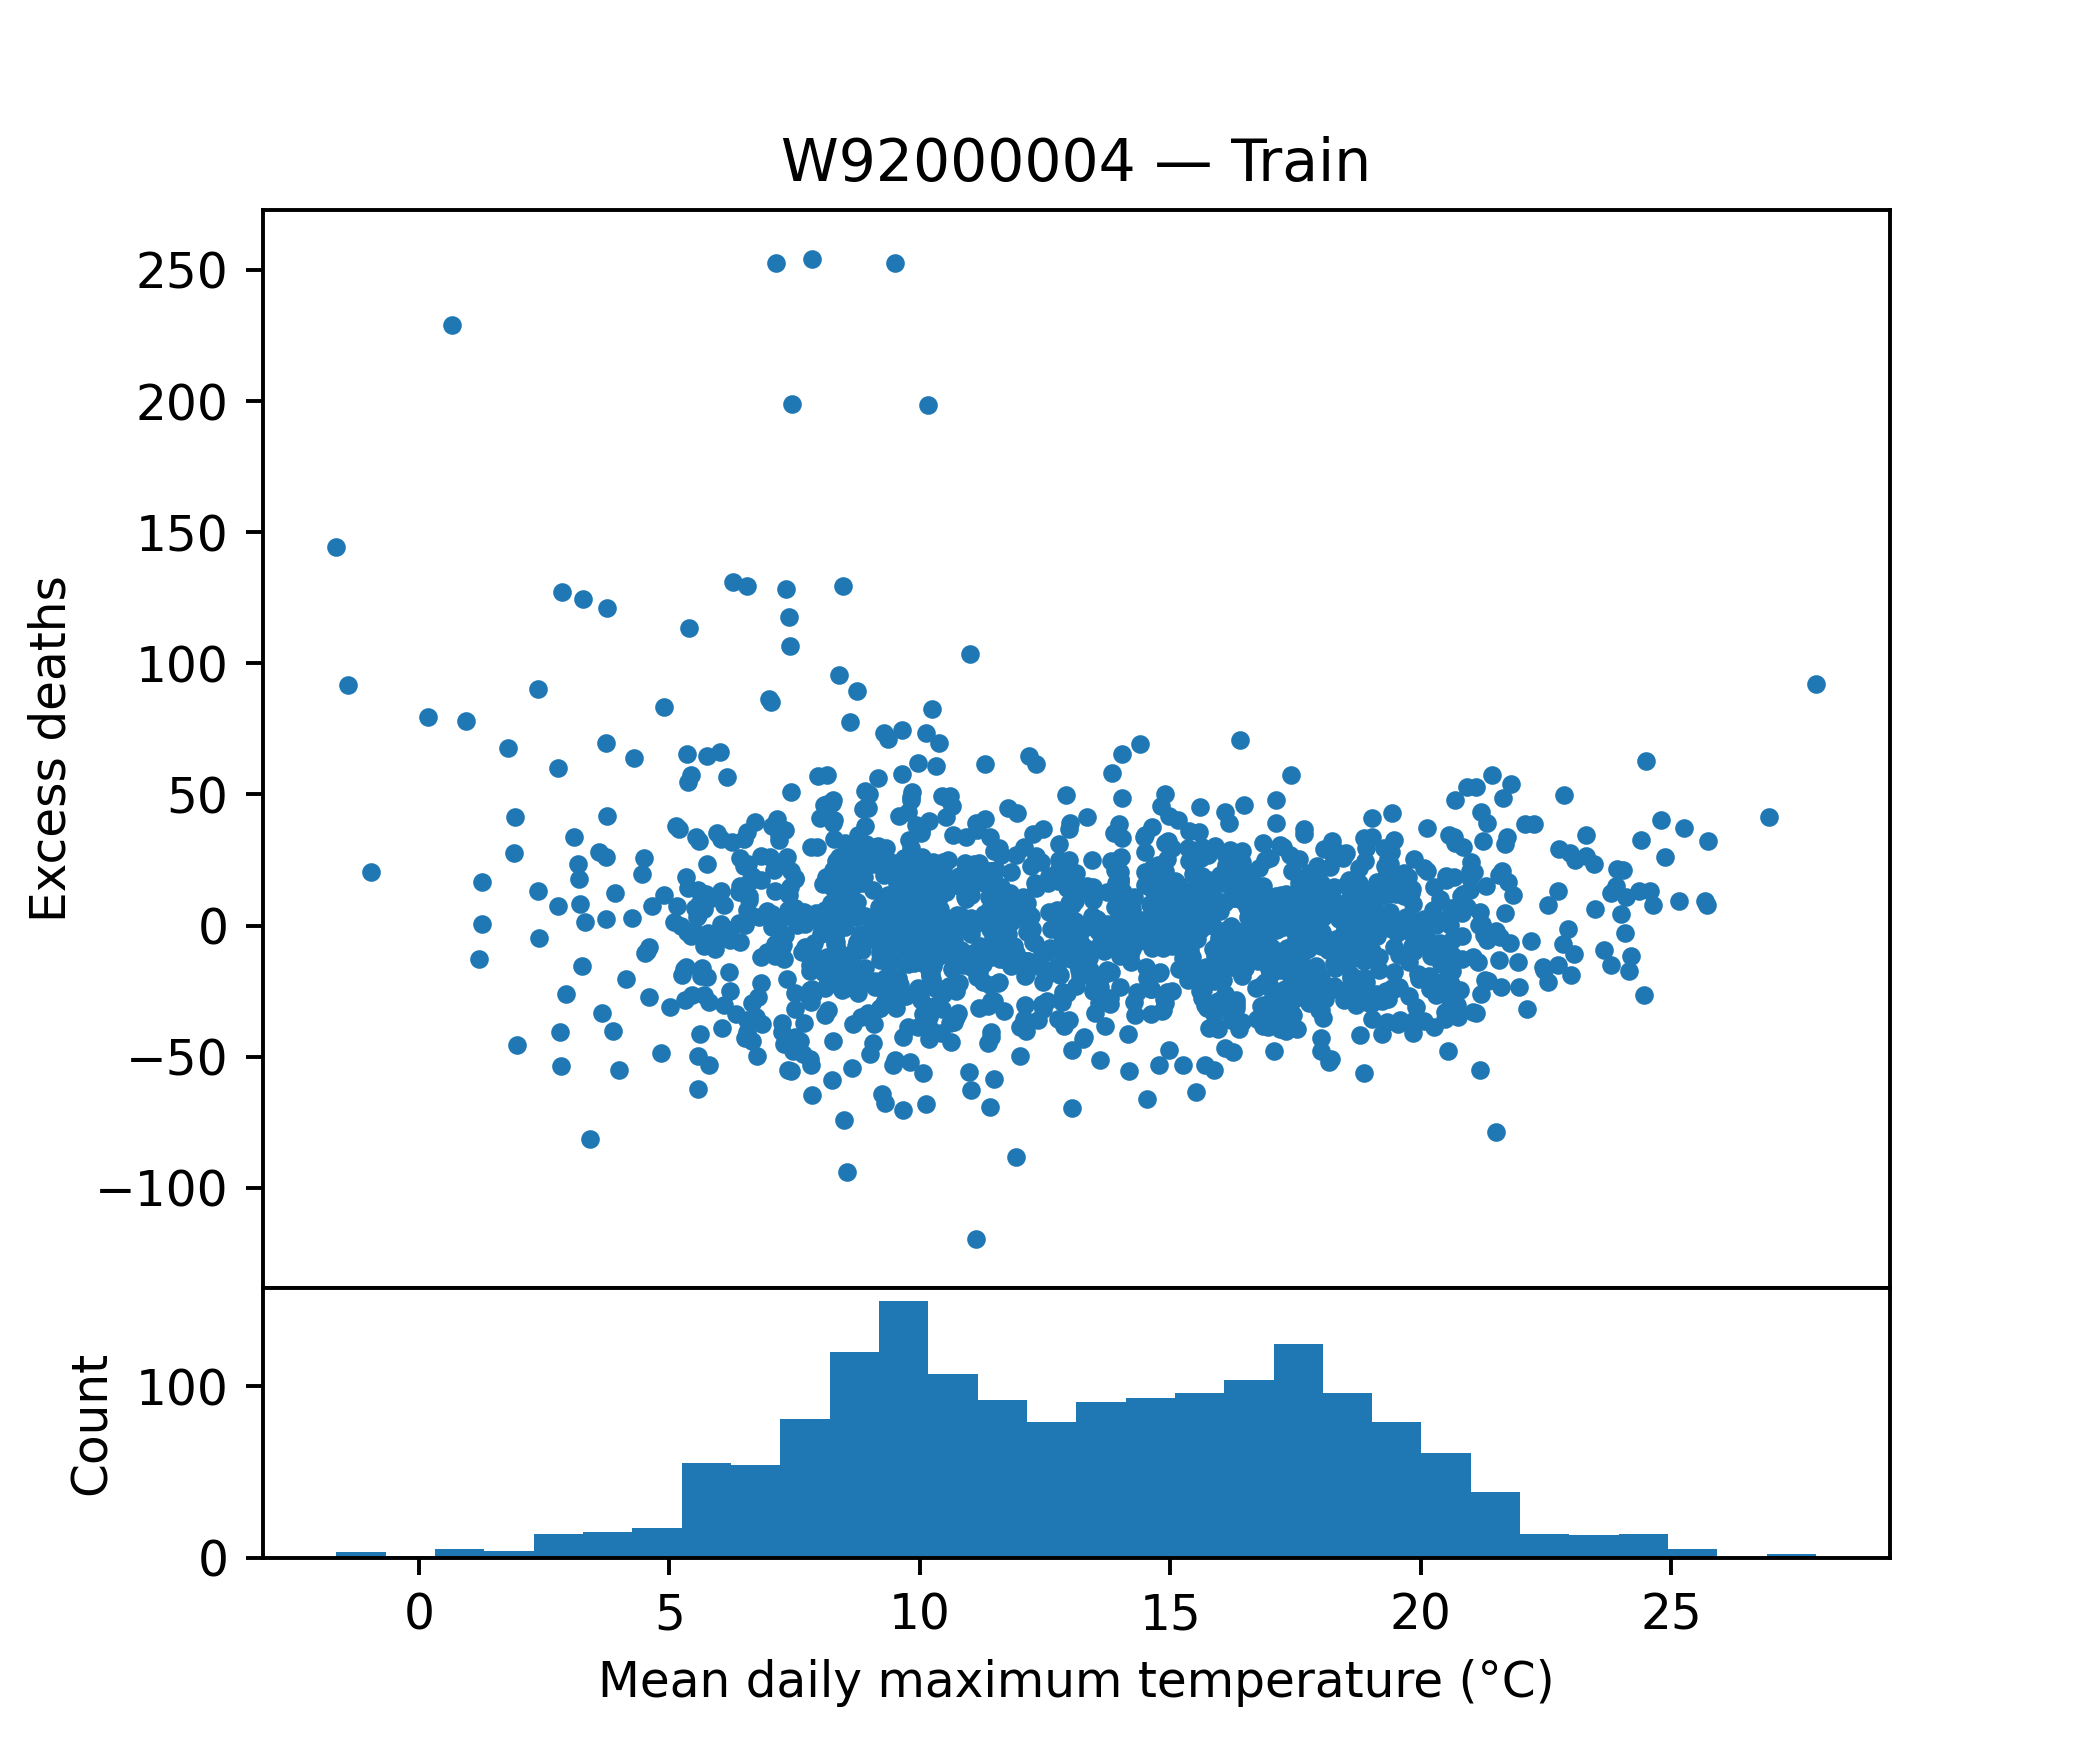

The table this chart was drawn from, first rows:
tempmax, tempmin, temp, feelslikemax, feelslikemin, feelslike, humidity, precip, precipprob, precipcover, snowdepth, windspeed, winddir, sealevelpressure, cloudcover, visibility, excess_deaths
8.543, 2.629, 5.357, 5.8, -1.4, 2.043, 83.77, 3.372, 71.43, 6.549, 0.1286, 29.14, 268.9, 1007, 58.23, 10.06, -11.55
11.36, 8.157, 10.01, 10.59, 4.486, 8.071, 84.84, 9.929, 100.0, 14.29, 9.5, 41.24, 235.8, 1000, 65.7, 10.84, -30.55
15.89, 12.79, 14.33, 15.89, 12.47, 14.31, 92.24, 0.8151, 100.0, 9.524, 0.0, 30.03, 218.1, 1023, 78.79, 8.286, -38.47
7.8, 3.343, 5.629, 5.7, 0.08571, 2.857, 93.29, 0.4244, 100.0, 6.547, 0.0, 26.03, 135.8, 1007, 90.53, 10.06, -50.92
13.11, 6.386, 9.9, 13.11, 4.314, 8.743, 88.71, 10.0, 100.0, 13.69, 0.0, 25.69, 276.7, 998.1, 70.63, 10.84, 20.08
4.986, -1.143, 1.9, 1.143, -5.6, -1.914, 74.53, 0.3127, 42.86, 2.976, 8.5, 31.8, 145.9, 1002, 64.09, 18.36, 51.94
17.04, 9.271, 13.39, 17.04, 7.043, 12.96, 67.26, 0.1176, 57.14, 3.573, 0.0, 26.76, 112.8, 1025, 45.89, 10.94, -3.282
8.114, 1.814, 5.171, 6.871, -1.186, 2.357, 91.23, 0.2434, 28.57, 1.191, 0.0, 38.4, 244.7, 1022, 70.27, 10.19, -34.01
17.71, 9.114, 13.91, 17.71, 8.671, 13.86, 83.91, 1.434, 100.0, 6.547, 0.0, 26.0, 291.4, 1019, 62.43, 12.04, 8.798
11.83, 8.286, 10.17, 11.83, 6.314, 9.4, 88.19, 0.7736, 57.14, 4.166, 0.0, 18.61, 134, 1019, 71.13, 9.171, 7.766
14.47, 10.66, 12.64, 14.47, 9.786, 12.27, 87.26, 2.149, 100.0, 11.9, 0.0, 33.14, 233.6, 1019, 84.66, 10.14, -3.355
15.39, 7.643, 11.66, 15.39, 6.171, 11.03, 79.29, 6.046, 57.14, 2.977, 0.0, 31.63, 220.4, 1016, 63.34, 21.71, -9.406
13.46, 7.629, 10.54, 13.46, 6.829, 10.09, 82.47, 4.831, 100.0, 11.91, 0.0, 25.31, 226.7, 1001, 47.4, 11.63, -24.84
21.84, 13.17, 17.49, 21.84, 13.17, 17.49, 77.79, 0.755, 71.43, 5.954, 0.0, 27.57, 197.6, 1017, 62.53, 12.79, 11.52
14.39, 10.54, 12.33, 14.39, 10.2, 12.2, 89.77, 3.183, 100.0, 13.1, 0.0, 24.17, 151.8, 1006, 68.73, 10.14, 69.35
21.33, 12.69, 16.96, 21.34, 12.69, 16.94, 72.5, 0.3701, 28.57, 1.191, 0.0, 24.36, 219, 1020, 56.66, 31.91, -5.648
21.36, 12.93, 17.06, 21.36, 12.86, 17.04, 82.5, 0.5273, 71.43, 4.167, 0.0, 21.73, 207.8, 1018, 52.17, 11.19, -8.794
15.94, 9.914, 12.7, 15.94, 9.457, 12.56, 80.66, 0.7526, 71.43, 3.573, 0.0, 27.76, 258.5, 1016, 74.06, 21.27, -16.41
7.286, 2.729, 4.871, 3.257, -1.586, 0.8429, 77.93, 1.486, 57.14, 3.571, 0.2667, 34.2, 200, 1017, 70.67, 20.19, 23.66
18.51, 13.6, 15.8, 18.51, 13.6, 15.8, 80.06, 0.6331, 71.43, 4.167, 0.0, 22.64, 220, 1012, 85.61, 24.23, 1.47
17.23, 13.67, 15.31, 17.23, 13.67, 15.31, 81.81, 6.607, 100.0, 14.29, 0.0, 48.11, 218.9, 1004, 72.37, 14.24, -34.86
14.77, 9.857, 12.26, 14.77, 8.943, 12.03, 84.61, 0.7729, 57.14, 5.356, 0.05714, 24.41, 220.2, 1014, 67.07, 11.63, 9.309
11.24, 6.471, 8.743, 11.11, 2.871, 6.957, 86.86, 14.46, 100.0, 11.31, 0.0, 29.71, 154.3, 1005, 75.17, 13.46, -8.988
11.6, 7.043, 9.057, 10.3, 3.686, 6.786, 87.99, 9.658, 100.0, 11.31, 4.5, 30.9, 61.54, 1011, 77.79, 9.143, -8.423
24.87, 14.14, 19.36, 24.89, 14.14, 19.36, 61.34, 0.1514, 14.29, 0.5957, 14.0, 25.93, 79.29, 1020, 23.83, 18.76, 26.19
8.414, 4.143, 6.214, 6.971, 1.014, 3.743, 87.74, 5.423, 100.0, 8.929, 0.0, 24.2, 188.8, 1005, 68.99, 12.57, -22.57
7.429, 4.557, 6.243, 5.514, 1.457, 3.371, 95.0, 0.8904, 71.43, 5.951, 0.0, 21.24, 85.66, 1012, 85.93, 7.071, -55.38
10.24, 5.486, 8.157, 8.714, 1.857, 5.371, 85.5, 1.651, 100.0, 5.953, 0.0, 40.4, 231.1, 1006, 73.56, 19.53, -20.54
6.829, 1.486, 4.286, 4.514, -1.557, 1.371, 88.71, 0.0, 0.0, 0.0, 0.0, 20.5, 144.5, 1007, 74.56, 9.629, -21.74
17.37, 9.471, 13.11, 17.37, 8.171, 12.84, 80.77, 0.4767, 57.14, 2.977, 0.0, 22.57, 237.9, 1020, 68.37, 20.03, 10.99
9.086, 4.414, 6.914, 6.143, 0.2286, 3.057, 84.27, 2.607, 85.71, 5.951, 0.0, 46.1, 216.3, 997.2, 77.53, 17.87, 22.75
11.36, 7.786, 9.8, 11.06, 4.643, 7.914, 89.1, 10.13, 100.0, 14.29, 0.0, 37.14, 184, 998.3, 73.21, 10.33, -44.72
16.3, 9.329, 12.63, 16.3, 8.4, 12.37, 77.56, 0.185, 14.29, 1.19, 0.0, 23.34, 314.7, 1026, 50.0, 30.67, -31.41
18.67, 12.16, 15.43, 18.67, 11.99, 15.4, 85.27, 0.2151, 71.43, 4.169, 0.0, 20.51, 294.8, 1026, 51.39, 10.16, 16.28
17.66, 11.61, 14.66, 17.66, 11.27, 14.63, 80.71, 2.007, 100.0, 7.143, 0.0, 24.56, 197.4, 1017, 72.83, 15.74, -26.56
8.243, 2.886, 5.6, 6.057, -0.6143, 2.529, 81.04, 0.8617, 71.43, 4.761, 0.0, 26.11, 130.5, 993.6, 81.86, 19.47, 46.6
13.61, 6.029, 9.714, 13.61, 3.8, 8.471, 81.07, 0.002857, 14.29, 0.5957, 0.0, 27.11, 261, 1022, 47.49, 13.24, -6.431
7.8, 2.671, 5.314, 5.414, -0.4857, 2.329, 88.11, 1.141, 100.0, 5.953, 0.0, 24.79, 200.6, 1016, 64.57, 18.8, -17.36
16.89, 11.27, 14.1, 16.89, 10.76, 13.99, 81.16, 1.942, 100.0, 6.547, 8.0, 30.79, 267.9, 1013, 81.17, 25.56, 25.14
14.76, 10.24, 12.4, 14.76, 9.843, 12.34, 88.93, 3.63, 100.0, 11.31, 0.0, 27.27, 208.5, 1012, 72.57, 9.529, 9.584
9.443, 5.843, 7.814, 7.943, 2.771, 5.0, 89.19, 1.517, 85.71, 6.546, 0.0, 30.03, 202.4, 1009, 67.69, 12.44, -13.64
17.23, 12.83, 14.91, 17.23, 12.83, 14.91, 85.43, 2.051, 71.43, 4.167, 0.0, 28.53, 234.8, 1015, 84.14, 18.97, 2.951
13.16, 9.586, 11.64, 13.16, 8.4, 11.23, 83.17, 2.567, 100.0, 6.547, 0.0, 44.06, 251.1, 1014, 88.47, 18.01, -15.17
9.286, 4.329, 7.143, 7.243, 0.5714, 3.643, 86.86, 1.202, 57.14, 4.166, 0.0, 42.89, 191.4, 1001, 68.74, 13.53, 73.58
12.74, 6.029, 9.371, 12.74, 3.757, 8.271, 78.66, 0.1327, 42.86, 1.787, 0.0, 27.6, 278.6, 1025, 76.26, 22.5, 5.824
6.043, 2.329, 4.214, 3.729, -1.943, 0.8714, 79.06, 2.488, 42.86, 3.571, 0.0, 26.56, 168.3, 1028, 65.09, 13.34, -39.12
8.657, 3.771, 6.5, 5.129, 0.04286, 2.671, 84.24, 1.892, 100.0, 6.547, 0.0, 38.24, 204.7, 1010, 75.74, 17.76, -15.19
19.01, 10.26, 14.64, 19.01, 9.757, 14.56, 78.66, 0.1939, 42.86, 2.381, 0.0, 29.13, 274.4, 1018, 64.3, 30.93, 14.04
12.76, 9.171, 11.01, 12.76, 7.986, 10.29, 92.34, 2.474, 100.0, 10.71, 0.0, 29.63, 170, 1015, 88.91, 8.729, -35.77
11.8, 7.629, 9.829, 11.44, 5.143, 8.6, 91.09, 6.748, 85.71, 10.12, 0.08571, 30.24, 271.7, 1016, 75.94, 9.5, 12.35
19.84, 13.14, 16.83, 19.84, 13.03, 16.81, 84.17, 0.9343, 85.71, 5.954, 0.0, 24.27, 190.8, 1012, 42.71, 12.9, 8.12
24.57, 15.01, 19.56, 24.57, 15.01, 19.56, 74.37, 0.2037, 57.14, 2.977, 0.0, 20.97, 236.1, 1017, 37.56, 11.63, 13.08
7.443, 1.814, 4.657, 4.771, -1.686, 1.486, 85.36, 3.198, 100.0, 11.9, 0.0, 27.77, 279.3, 1010, 44.66, 11.44, -20.97
10.24, 6.014, 7.943, 9.486, 3.029, 5.743, 89.91, 6.016, 71.43, 8.929, 0.01429, 32.83, 190.6, 1024, 82.6, 9.171, 82.64
6.414, 1.586, 3.843, 4.329, -2.114, 0.9429, 87.61, 0.8483, 57.14, 5.357, 0.0, 21.21, 164.5, 1026, 63.47, 8.229, 14.92
19.7, 13.71, 16.61, 19.7, 13.71, 16.61, 80.34, 4.011, 57.14, 4.763, 0.0, 22.7, 233.2, 1016, 52.57, 15.21, 16.97
16.49, 10.59, 13.33, 16.49, 10.59, 13.33, 86.21, 0.3263, 28.57, 1.786, 0.0, 26.36, 185, 1014, 81.27, 16.79, -5.012
9.871, 6.029, 8.114, 9.286, 2.6, 6.157, 87.59, 0.4164, 71.43, 2.979, 0.0, 35.99, 266, 1024, 83.1, 15.66, 33.84
14.93, 7.171, 11.11, 14.93, 5.5, 10.39, 80.09, 1.306, 71.43, 5.95, 0.0, 22.01, 222.6, 1012, 54.8, 10.99, -25.4
17.06, 12.59, 15.09, 17.06, 12.3, 15.01, 87.24, 3.558, 100.0, 7.736, 0.0, 33.17, 231.8, 1001, 76.83, 11.74, 9.44
... 1,568 more rows
